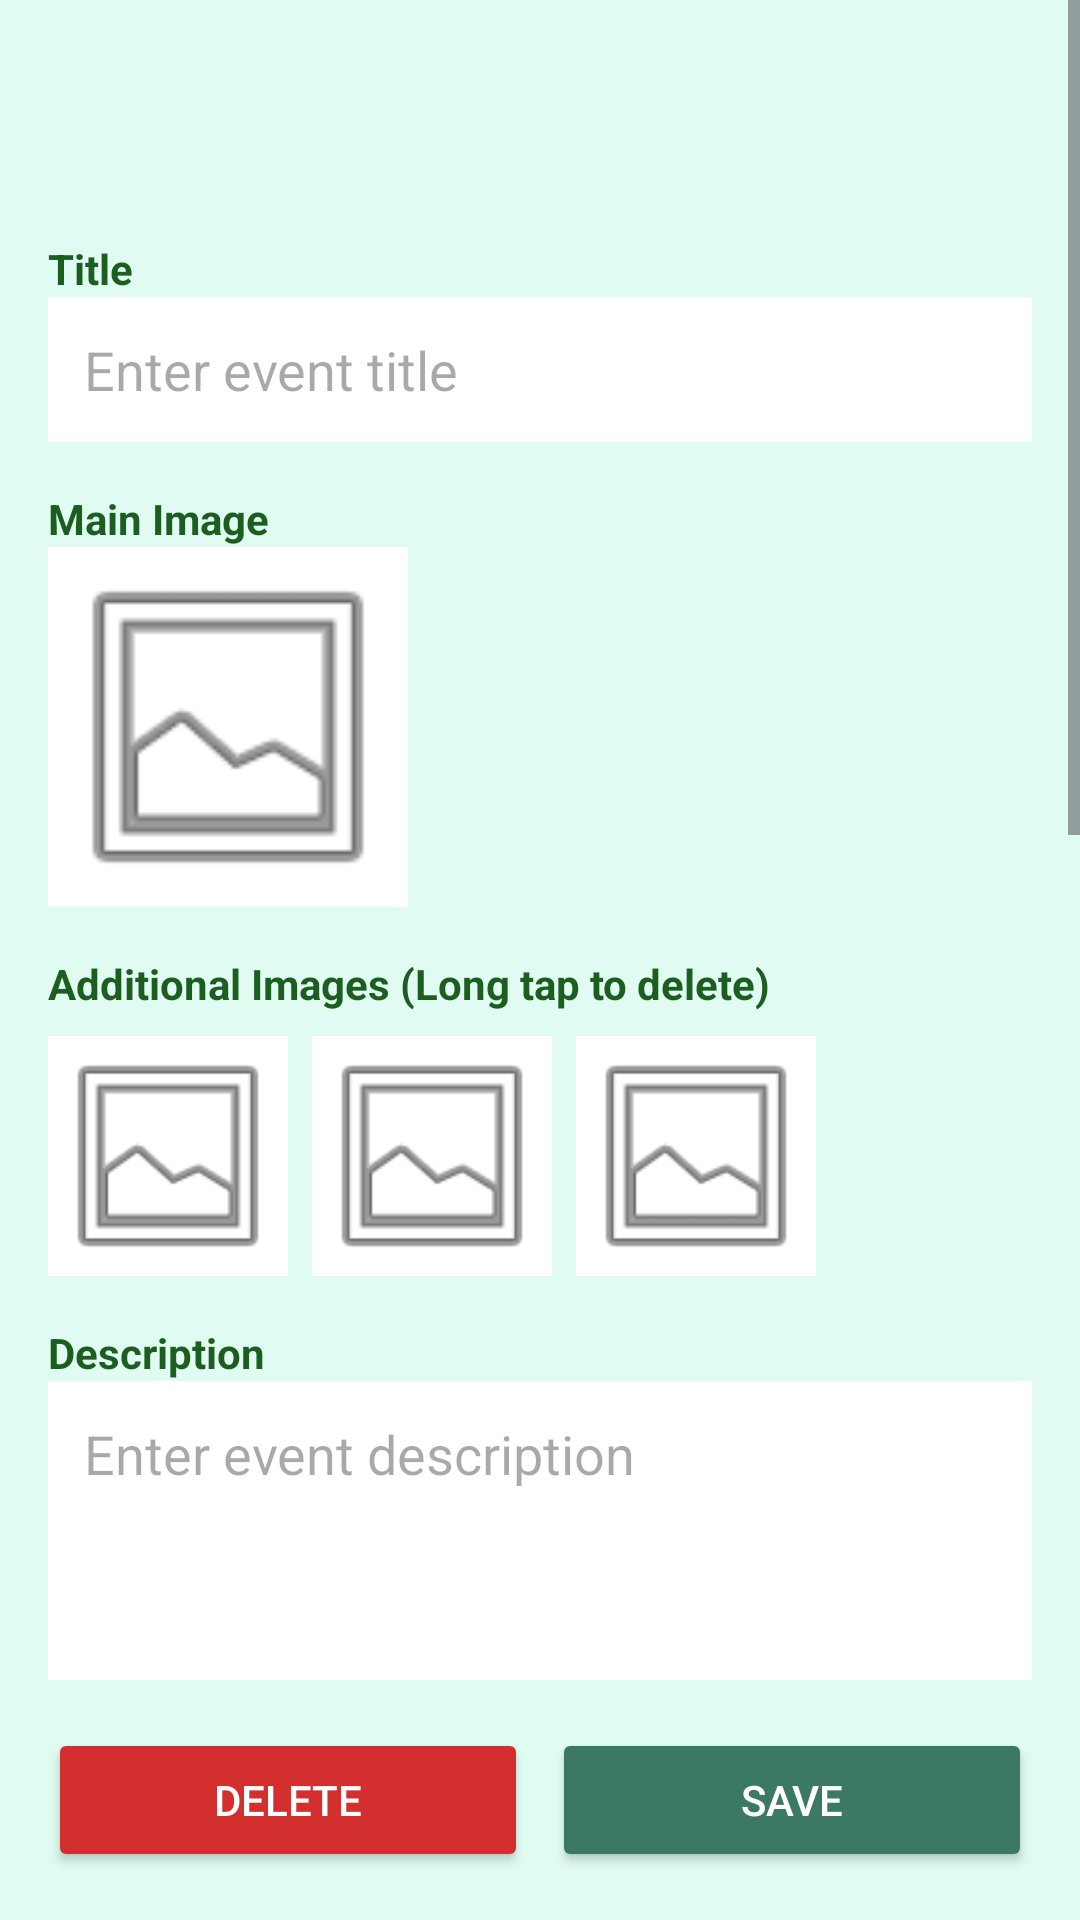

Android layout source for this screen:
<!-- AndroidManifest.xml: application theme Theme.SmartCampusCompanion -->
<!-- res/layout/activity_update.xml -->
<?xml version="1.0" encoding="utf-8"?>
<RelativeLayout xmlns:android="http://schemas.android.com/apk/res/android"
    xmlns:tools="http://schemas.android.com/tools"
    xmlns:app="http://schemas.android.com/apk/res-auto"
    android:id="@+id/main_update"
    android:layout_width="match_parent"
    android:layout_height="match_parent"
    android:background="#e0fcf2"
    tools:context=".UpdateActivity">

    <ScrollView
        android:id="@+id/update_scroll_view"
        android:layout_width="match_parent"
        android:layout_height="match_parent"
        android:layout_above="@+id/layout_update_buttons">

        <LinearLayout
            android:layout_width="match_parent"
            android:layout_height="wrap_content"
            android:orientation="vertical"
            android:padding="16dp">

            <ImageView
                android:id="@+id/iv_back_update"
                android:layout_width="48dp"
                android:layout_height="48dp"
                android:contentDescription="Back"
                android:padding="12dp"
                android:src="@drawable/ic_arrow_back" />

            <TextView
                android:layout_width="wrap_content"
                android:layout_height="wrap_content"
                android:layout_marginTop="16dp"
                android:text="Title"
                android:textColor="#1B5E20"
                android:textStyle="bold" />

            <EditText
                android:id="@+id/et_update_title"
                android:layout_width="match_parent"
                android:layout_height="wrap_content"
                android:background="@android:color/white"
                android:hint="Enter event title"
                android:inputType="textCapWords"
                android:padding="12dp" />

            <TextView
                android:layout_width="wrap_content"
                android:layout_height="wrap_content"
                android:layout_marginTop="16dp"
                android:text="Main Image"
                android:textColor="#1B5E20"
                android:textStyle="bold" />

            <ImageButton
                android:id="@+id/ib_update_main_image"
                android:layout_width="120dp"
                android:layout_height="120dp"
                android:background="@android:color/white"
                android:scaleType="centerCrop"
                android:src="@android:drawable/ic_menu_gallery" />

            <TextView
                android:layout_width="wrap_content"
                android:layout_height="wrap_content"
                android:layout_marginTop="16dp"
                android:text="Additional Images (Long tap to delete)"
                android:textColor="#1B5E20"
                android:textStyle="bold" />

            <LinearLayout
                android:layout_width="match_parent"
                android:layout_height="wrap_content"
                android:orientation="horizontal"
                android:layout_marginTop="8dp">

                <ImageButton
                    android:id="@+id/ib_extra_1"
                    android:layout_width="80dp"
                    android:layout_height="80dp"
                    android:layout_marginEnd="8dp"
                    android:background="@android:color/white"
                    android:scaleType="centerCrop"
                    android:src="@android:drawable/ic_menu_gallery" />

                <ImageButton
                    android:id="@+id/ib_extra_2"
                    android:layout_width="80dp"
                    android:layout_height="80dp"
                    android:layout_marginEnd="8dp"
                    android:background="@android:color/white"
                    android:scaleType="centerCrop"
                    android:src="@android:drawable/ic_menu_gallery" />

                <ImageButton
                    android:id="@+id/ib_extra_3"
                    android:layout_width="80dp"
                    android:layout_height="80dp"
                    android:background="@android:color/white"
                    android:scaleType="centerCrop"
                    android:src="@android:drawable/ic_menu_gallery" />
            </LinearLayout>

            <TextView
                android:layout_width="wrap_content"
                android:layout_height="wrap_content"
                android:layout_marginTop="16dp"
                android:text="Description"
                android:textColor="#1B5E20"
                android:textStyle="bold" />

            <EditText
                android:id="@+id/et_update_description"
                android:layout_width="match_parent"
                android:layout_height="164dp"
                android:background="@android:color/white"
                android:gravity="top"
                android:hint="Enter event description"
                android:inputType="textMultiLine"
                android:padding="12dp"
                android:overScrollMode="always"
                android:scrollbarStyle="insideInset"
                android:scrollbars="vertical" />

            <TextView
                android:layout_width="wrap_content"
                android:layout_height="wrap_content"
                android:layout_marginTop="16dp"
                android:text="Event Dates"
                android:textColor="#1B5E20"
                android:textStyle="bold" />

            <LinearLayout
                android:layout_width="match_parent"
                android:layout_height="wrap_content"
                android:orientation="horizontal">

                <TextView
                    android:id="@+id/tv_update_date1"
                    android:layout_width="0dp"
                    android:layout_height="wrap_content"
                    android:layout_weight="1"
                    android:background="@android:color/white"
                    android:hint="Start Date"
                    android:padding="12dp"
                    android:layout_marginEnd="4dp" />

                <TextView
                    android:id="@+id/tv_update_date2"
                    android:layout_width="0dp"
                    android:layout_height="wrap_content"
                    android:layout_weight="1"
                    android:background="@android:color/white"
                    android:hint="End Date"
                    android:padding="12dp"
                    android:layout_marginStart="4dp" />
            </LinearLayout>

            <TextView
                android:layout_width="wrap_content"
                android:layout_height="wrap_content"
                android:layout_marginTop="16dp"
                android:text="Google Form"
                android:textColor="#1B5E20"
                android:textStyle="bold" />

            <EditText
                android:id="@+id/et_update_link"
                android:layout_width="match_parent"
                android:layout_height="wrap_content"
                android:background="@android:color/white"
                android:hint="Link"
                android:padding="12dp" />

            <TextView
                android:layout_width="wrap_content"
                android:layout_height="wrap_content"
                android:layout_marginTop="16dp"
                android:text="Pin Location (Tap on map)"
                android:textColor="#1B5E20"
                android:textStyle="bold" />

            <androidx.cardview.widget.CardView
                android:layout_width="match_parent"
                android:layout_height="250dp"
                android:layout_marginTop="8dp"
                android:layout_marginBottom="32dp"
                app:cardCornerRadius="12dp">

                <com.google.android.gms.maps.MapView
                    android:id="@+id/map_picker"
                    android:layout_width="match_parent"
                    android:layout_height="match_parent" />
            </androidx.cardview.widget.CardView>

        </LinearLayout>
    </ScrollView>

    <LinearLayout
        android:id="@+id/layout_update_buttons"
        android:layout_width="match_parent"
        android:layout_height="wrap_content"
        android:layout_alignParentBottom="true"
        android:orientation="horizontal"
        android:padding="16dp">

        <Button
            android:id="@+id/btn_delete_post"
            android:layout_width="0dp"
            android:layout_height="wrap_content"
            android:layout_weight="1"
            android:layout_marginEnd="8dp"
            android:backgroundTint="#D32F2F"
            android:text="Delete"
            android:textColor="@android:color/white" />

        <Button
            android:id="@+id/btn_perform_update"
            android:layout_width="0dp"
            android:layout_height="wrap_content"
            android:layout_weight="1"
            android:backgroundTint="#3c7962"
            android:text="Save"
            android:textColor="@android:color/white" />
    </LinearLayout>
</RelativeLayout>
<!-- resources referenced by this layout -->
<resources>
  <style name="Theme.SmartCampusCompanion" parent="Base.Theme.SmartCampusCompanion" />
  <style name="Base.Theme.SmartCampusCompanion" parent="Theme.Material3.DayNight.NoActionBar">
          
          
      </style>
</resources>
